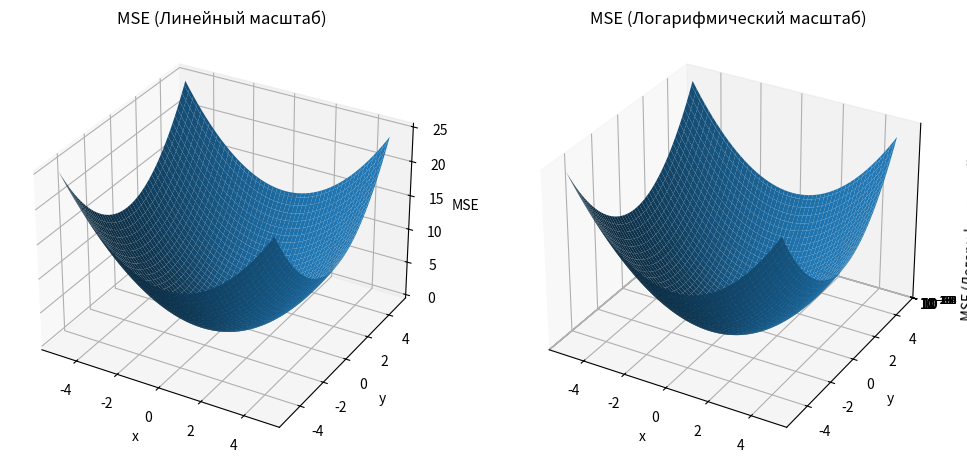

Generate this figure with matplotlib:
import numpy as np
import matplotlib.pyplot as plt
from mpl_toolkits.mplot3d import Axes3D

# Определение параметров графика
x = np.arange(-5, 5, 0.1)
y = np.arange(-5, 5, 0.1)
X, Y = np.meshgrid(x, y)

# Определение функции MSE
def mse(x, y):
    return (x**2 + y**2) / 2

# Вычисление значений MSE
Z = mse(X, Y)

# Создание первого графика
fig = plt.figure(figsize=(12, 6))
ax1 = fig.add_subplot(1, 2, 1, projection='3d')
ax1.plot_surface(X, Y, Z)
ax1.set_xlabel('x')
ax1.set_ylabel('y')
ax1.set_zlabel('MSE')
ax1.set_title('MSE (Линейный масштаб)')

# Создание второго графика с логарифмической осью z
ax2 = fig.add_subplot(1, 2, 2, projection='3d')
ax2.plot_surface(X, Y, Z)
ax2.set_xlabel('x')
ax2.set_ylabel('y')
ax2.set_zlabel('MSE (Логарифмический масштаб)')
ax2.set_title('MSE (Логарифмический масштаб)')
ax2.set_zscale('log')

# Отображение графиков
plt.show()

